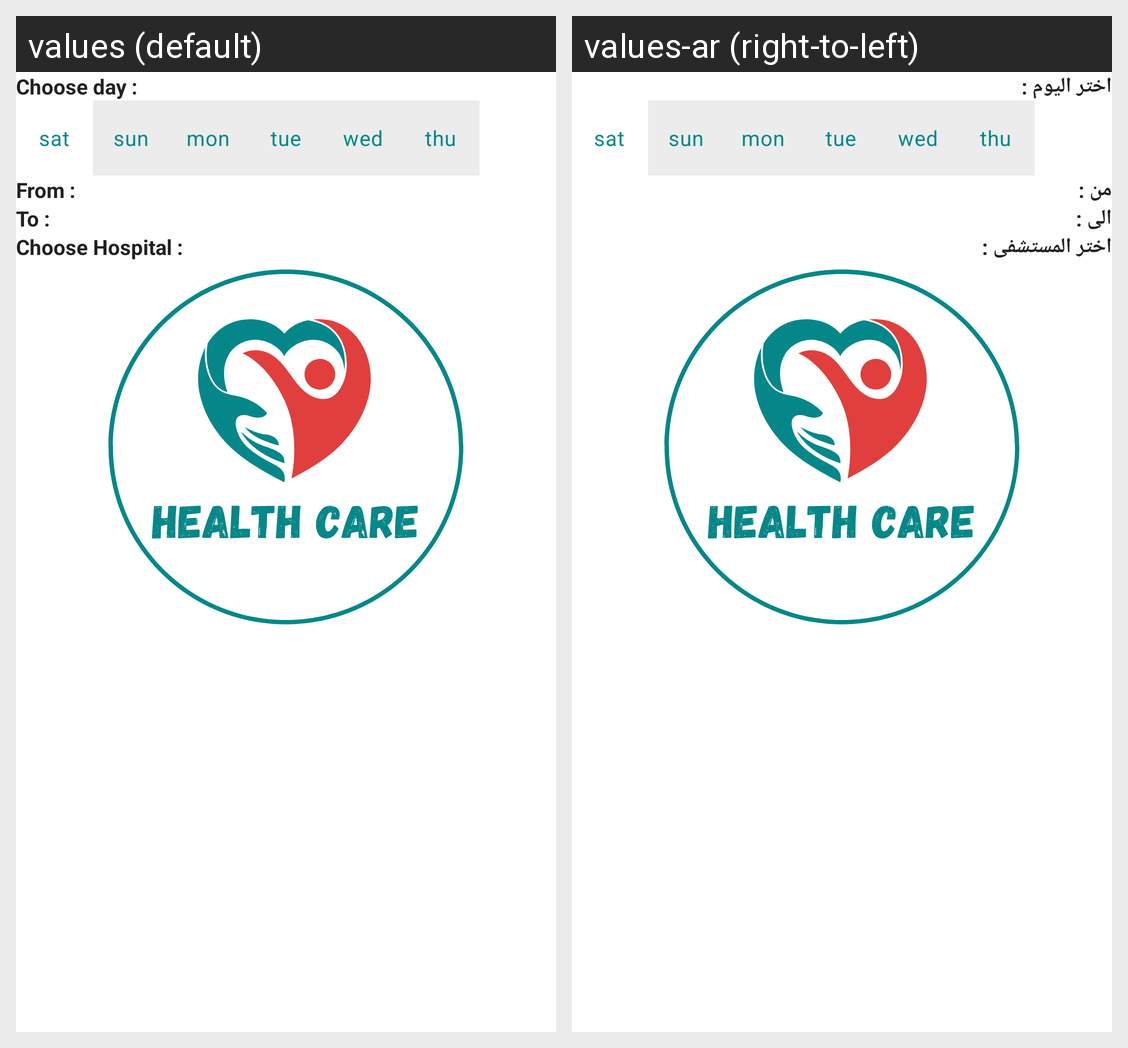

The Android screen above is rendered under two locales of the same app. Produce the string resources it draws, with the default and per-locale values.
Android screen res/layout/fragment_add_appointment.xml rendered under 2 locales, left to right: values (default), values-ar (right-to-left). Device: Nexus 5 (rendered at 1080×1920; each locale shown at half size, 540×960, under a caption strip naming it); theme Theme.HealthCare.
Strings drawn on this screen, with the default value and each locale's value (text and hints the layout hard-codes, and strings that could not be matched under every locale, appear in the picture but are not listed):

choose_day
  values: Choose day :
  values-ar: اختر اليوم :

from
  values: From :
  values-ar: من :

to
  values: To :
  values-ar: الى :

choose_hospital
  values: Choose Hospital :
  values-ar: اختر المستشفى :
